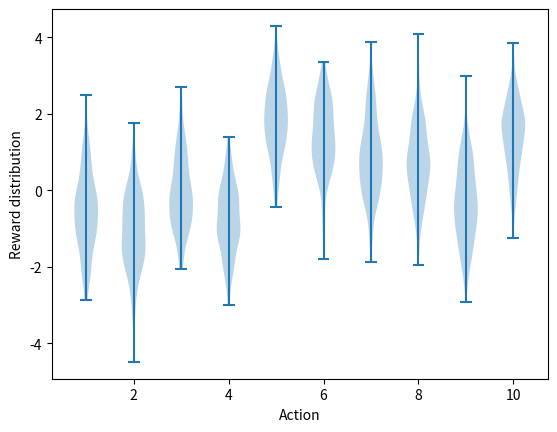

The script that saved this image: (Note: this script raises an exception after producing the figure.)
"""
Created by  Ege of the House Hoşgüngör, the First of His Name  at 11:38 17.06.2020
"""
#######################################################################
# Copyright (C)                                                       #
# 2016-2018 Shangtong Zhang(zhangshangtong.cpp@gmail.com)             #
# 2016 Tian Jun(tianjun.cpp@gmail.com)                                #
# 2016 Artem Oboturov(oboturov@gmail.com)                             #
# 2016 Kenta Shimada(hyperkentakun@gmail.com)                         #
# Permission given to modify the code as long as you keep this        #
# declaration at the top                                              #
#######################################################################

import matplotlib
import matplotlib.pyplot as plt
import numpy as np
from tqdm import trange

matplotlib.use('Agg')


class Bandit:
    # @k_arm: # of arms
    # @epsilon: probability for exploration in epsilon-greedy algorithm
    # @initial: initial estimation for each action
    # @step_size: constant step size for updating estimations
    # @sample_averages: if True, use sample averages to update estimations instead of constant step size
    # @UCB_param: if not None, use UCB algorithm to select action
    # @gradient: if True, use gradient based bandit algorithm
    # @gradient_baseline: if True, use average reward as baseline for gradient based bandit algorithm
    def __init__(self, k_arm=10, epsilon=0., initial=0., step_size=0.1, sample_averages=False, UCB_param=None,
                 gradient=False, gradient_baseline=False, true_reward=0.):
        self.k = k_arm
        self.step_size = step_size
        self.sample_averages = sample_averages
        self.indices = np.arange(self.k)
        self.time = 0
        self.UCB_param = UCB_param
        self.gradient = gradient
        self.gradient_baseline = gradient_baseline
        self.average_reward = 0
        self.true_reward = true_reward
        self.epsilon = epsilon
        self.initial = initial

    def reset(self):
        # real reward for each action
        self.q_true = np.random.randn(self.k) + self.true_reward

        # estimation for each action
        self.q_estimation = np.zeros(self.k) + self.initial

        # # of chosen times for each action
        self.action_count = np.zeros(self.k)

        self.best_action = np.argmax(self.q_true)

        self.time = 0

    # get an action for this bandit
    def act(self):
        if np.random.rand() < self.epsilon:
            return np.random.choice(self.indices)

        if self.UCB_param is not None:
            UCB_estimation = self.q_estimation + \
                self.UCB_param * np.sqrt(np.log(self.time + 1) / (self.action_count + 1e-5))
            q_best = np.max(UCB_estimation)
            return np.random.choice(np.where(UCB_estimation == q_best)[0])

        if self.gradient:
            exp_est = np.exp(self.q_estimation)
            self.action_prob = exp_est / np.sum(exp_est)
            return np.random.choice(self.indices, p=self.action_prob)

        q_best = np.max(self.q_estimation)
        return np.random.choice(np.where(self.q_estimation == q_best)[0])

    # take an action, update estimation for this action
    def step(self, action):
        # generate the reward under N(real reward, 1)
        reward = np.random.randn() + self.q_true[action]
        self.time += 1
        self.action_count[action] += 1
        self.average_reward += (reward - self.average_reward) / self.time

        if self.sample_averages:
            # update estimation using sample averages
            self.q_estimation[action] += (reward - self.q_estimation[action]) / self.action_count[action]
        elif self.gradient:
            one_hot = np.zeros(self.k)
            one_hot[action] = 1
            if self.gradient_baseline:
                baseline = self.average_reward
            else:
                baseline = 0
            self.q_estimation += self.step_size * (reward - baseline) * (one_hot - self.action_prob)
        else:
            # update estimation with constant step size
            self.q_estimation[action] += self.step_size * (reward - self.q_estimation[action])
        return reward


def simulate(runs, time, bandits):
    rewards = np.zeros((len(bandits), runs, time))
    best_action_counts = np.zeros(rewards.shape)
    for i, bandit in enumerate(bandits):
        for r in trange(runs):
            bandit.reset()
            for t in range(time):
                action = bandit.act()
                reward = bandit.step(action)
                rewards[i, r, t] = reward
                if action == bandit.best_action:
                    best_action_counts[i, r, t] = 1
    mean_best_action_counts = best_action_counts.mean(axis=1)
    mean_rewards = rewards.mean(axis=1)
    return mean_best_action_counts, mean_rewards


def figure_2_1():
    plt.violinplot(dataset=np.random.randn(200, 10) + np.random.randn(10))
    plt.xlabel("Action")
    plt.ylabel("Reward distribution")
    plt.savefig('../images/figure_2_1.png')
    plt.close()


def figure_2_2(runs=2000, time=1000):
    epsilons = [0, 0.1, 0.01]
    bandits = [Bandit(epsilon=eps, sample_averages=True) for eps in epsilons]
    best_action_counts, rewards = simulate(runs, time, bandits)

    plt.figure(figsize=(10, 20))

    plt.subplot(2, 1, 1)
    for eps, rewards in zip(epsilons, rewards):
        plt.plot(rewards, label='epsilon = %.02f' % (eps))
    plt.xlabel('steps')
    plt.ylabel('average reward')
    plt.legend()

    plt.subplot(2, 1, 2)
    for eps, counts in zip(epsilons, best_action_counts):
        plt.plot(counts, label='epsilon = %.02f' % (eps))
    plt.xlabel('steps')
    plt.ylabel('% optimal action')
    plt.legend()

    plt.savefig('../images/figure_2_2.png')
    plt.close()


def figure_2_3(runs=2000, time=1000):
    bandits = []
    bandits.append(Bandit(epsilon=0, initial=5, step_size=0.1))
    bandits.append(Bandit(epsilon=0.1, initial=0, step_size=0.1))
    best_action_counts, _ = simulate(runs, time, bandits)

    plt.plot(best_action_counts[0], label='epsilon = 0, q = 5')
    plt.plot(best_action_counts[1], label='epsilon = 0.1, q = 0')
    plt.xlabel('Steps')
    plt.ylabel('% optimal action')
    plt.legend()

    plt.savefig('../images/figure_2_3.png')
    plt.close()


def figure_2_4(runs=2000, time=1000):
    bandits = []
    bandits.append(Bandit(epsilon=0, UCB_param=2, sample_averages=True))
    bandits.append(Bandit(epsilon=0.1, sample_averages=True))
    _, average_rewards = simulate(runs, time, bandits)

    plt.plot(average_rewards[0], label='UCB c = 2')
    plt.plot(average_rewards[1], label='epsilon greedy epsilon = 0.1')
    plt.xlabel('Steps')
    plt.ylabel('Average reward')
    plt.legend()

    plt.savefig('../images/figure_2_4.png')
    plt.close()


def figure_2_5(runs=2000, time=1000):
    bandits = []
    bandits.append(Bandit(gradient=True, step_size=0.1, gradient_baseline=True, true_reward=4))
    bandits.append(Bandit(gradient=True, step_size=0.1, gradient_baseline=False, true_reward=4))
    bandits.append(Bandit(gradient=True, step_size=0.4, gradient_baseline=True, true_reward=4))
    bandits.append(Bandit(gradient=True, step_size=0.4, gradient_baseline=False, true_reward=4))
    best_action_counts, _ = simulate(runs, time, bandits)
    labels = ['alpha = 0.1, with baseline',
              'alpha = 0.1, without baseline',
              'alpha = 0.4, with baseline',
              'alpha = 0.4, without baseline']

    for i in range(len(bandits)):
        plt.plot(best_action_counts[i], label=labels[i])
    plt.xlabel('Steps')
    plt.ylabel('% Optimal action')
    plt.legend()

    plt.savefig('../images/figure_2_5.png')
    plt.close()


def figure_2_6(runs=2000, time=1000):
    labels = ['epsilon-greedy', 'gradient bandit',
              'UCB', 'optimistic initialization']
    generators = [lambda epsilon: Bandit(epsilon=epsilon, sample_averages=True),
                  lambda alpha: Bandit(gradient=True, step_size=alpha, gradient_baseline=True),
                  lambda coef: Bandit(epsilon=0, UCB_param=coef, sample_averages=True),
                  lambda initial: Bandit(epsilon=0, initial=initial, step_size=0.1)]
    parameters = [np.arange(-7, -1, dtype=np.float),
                  np.arange(-5, 2, dtype=np.float),
                  np.arange(-4, 3, dtype=np.float),
                  np.arange(-2, 3, dtype=np.float)]

    bandits = []
    for generator, parameter in zip(generators, parameters):
        for param in parameter:
            bandits.append(generator(pow(2, param)))

    _, average_rewards = simulate(runs, time, bandits)
    rewards = np.mean(average_rewards, axis=1)

    i = 0
    for label, parameter in zip(labels, parameters):
        l = len(parameter)
        plt.plot(parameter, rewards[i:i+l], label=label)
        i += l
    plt.xlabel('Parameter(2^x)')
    plt.ylabel('Average reward')
    plt.legend()

    plt.savefig('../images/figure_2_6.png')
    plt.close()


if __name__ == '__main__':
    figure_2_1()
    figure_2_2()
    figure_2_3()
    figure_2_4()
    figure_2_5()
    figure_2_6()
